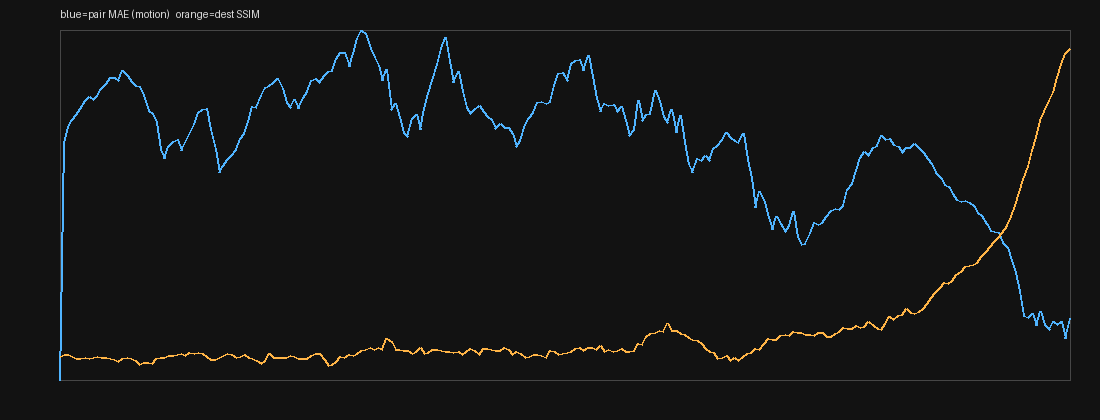

The file beside this chart, header and first rows:
index, t, pair_mae, dest_mae, dest_ssim, luma
0, 0.0, 0.000000, 54.78, 0.06769, 66.62
1, 0.0417, 11.14, 54.65, 0.07166, 66.94
2, 0.0833, 11.95, 54.92, 0.07379, 68.44
3, 0.125, 12.24, 54.51, 0.0676, 67.4
4, 0.1667, 12.48, 54.62, 0.06109, 67.25
5, 0.2083, 12.76, 54.66, 0.06038, 67.07
6, 0.25, 13.14, 54.73, 0.06313, 66.77
7, 0.2917, 13.32, 55.12, 0.06224, 65.32
8, 0.3333, 13.18, 55.28, 0.06492, 64.71
9, 0.375, 13.39, 54.85, 0.06604, 63.2
10, 0.4167, 13.71, 55.68, 0.06359, 63.99
11, 0.4583, 13.93, 55.56, 0.06539, 62.28
12, 0.5, 14.23, 55.99, 0.06085, 61.88
13, 0.5417, 14.22, 56.17, 0.05812, 61.53
14, 0.5833, 14.09, 56.45, 0.05311, 60.7
15, 0.625, 14.55, 57.02, 0.06114, 59.49
16, 0.6667, 14.35, 57.08, 0.06373, 58.41
17, 0.7083, 14.07, 56.57, 0.06252, 56.21
18, 0.75, 13.84, 56.72, 0.05704, 56.13
19, 0.7917, 13.8, 56.34, 0.04294, 53.4
20, 0.8333, 13.4, 55.84, 0.05078, 51.95
21, 0.875, 12.69, 55.24, 0.05113, 50.46
22, 0.9167, 12.53, 54.93, 0.04706, 49.84
23, 0.9583, 12.1, 55.03, 0.06219, 48.5
24, 1.0, 10.87, 55.32, 0.06552, 48.76
25, 1.042, 10.42, 55.64, 0.0649, 49.63
26, 1.083, 10.99, 55.64, 0.07011, 51.99
27, 1.125, 11.23, 56.03, 0.06981, 52.31
28, 1.167, 11.32, 56.46, 0.07267, 53.28
29, 1.208, 10.82, 56.23, 0.07457, 53.08
30, 1.25, 11.17, 55.85, 0.07004, 53.2
31, 1.292, 11.57, 55.6, 0.07768, 51.93
32, 1.333, 12.04, 55.8, 0.07434, 52.07
33, 1.375, 12.58, 55.79, 0.07861, 52.13
34, 1.417, 12.75, 56.11, 0.07502, 54.14
35, 1.458, 12.8, 56.32, 0.06605, 53.7
36, 1.5, 11.79, 56.13, 0.05905, 53.28
37, 1.542, 10.84, 57.11, 0.05863, 54.19
38, 1.583, 9.754, 56.78, 0.06379, 54.21
39, 1.625, 10.09, 56.73, 0.07024, 53.1
40, 1.667, 10.36, 56.34, 0.07677, 52.5
41, 1.708, 10.57, 55.93, 0.07323, 51.62
42, 1.75, 10.87, 55.37, 0.06367, 52.02
43, 1.792, 11.35, 55.31, 0.06694, 50.82
44, 1.833, 11.61, 55.12, 0.07174, 50.56
45, 1.875, 12.18, 54.92, 0.06497, 50.45
46, 1.917, 12.87, 54.88, 0.06026, 50.63
47, 1.958, 12.83, 55.37, 0.05538, 49.55
48, 2.0, 13.41, 55.89, 0.04591, 48.9
49, 2.042, 13.74, 56.24, 0.05583, 48.33
50, 2.083, 13.86, 55.96, 0.07566, 49.1
51, 2.125, 14.03, 55.8, 0.0639, 47.46
52, 2.167, 14.17, 55.53, 0.06546, 47.78
53, 2.208, 13.71, 54.77, 0.06361, 48.01
54, 2.25, 13.06, 54.67, 0.06503, 49.52
55, 2.292, 12.82, 55.22, 0.06972, 49.89
56, 2.333, 13.19, 55.72, 0.06719, 50.87
57, 2.375, 12.76, 55.81, 0.06115, 51.28
58, 2.417, 13.29, 55.4, 0.06023, 52.71
59, 2.458, 13.57, 55.22, 0.06131, 51.59
... 182 more rows
